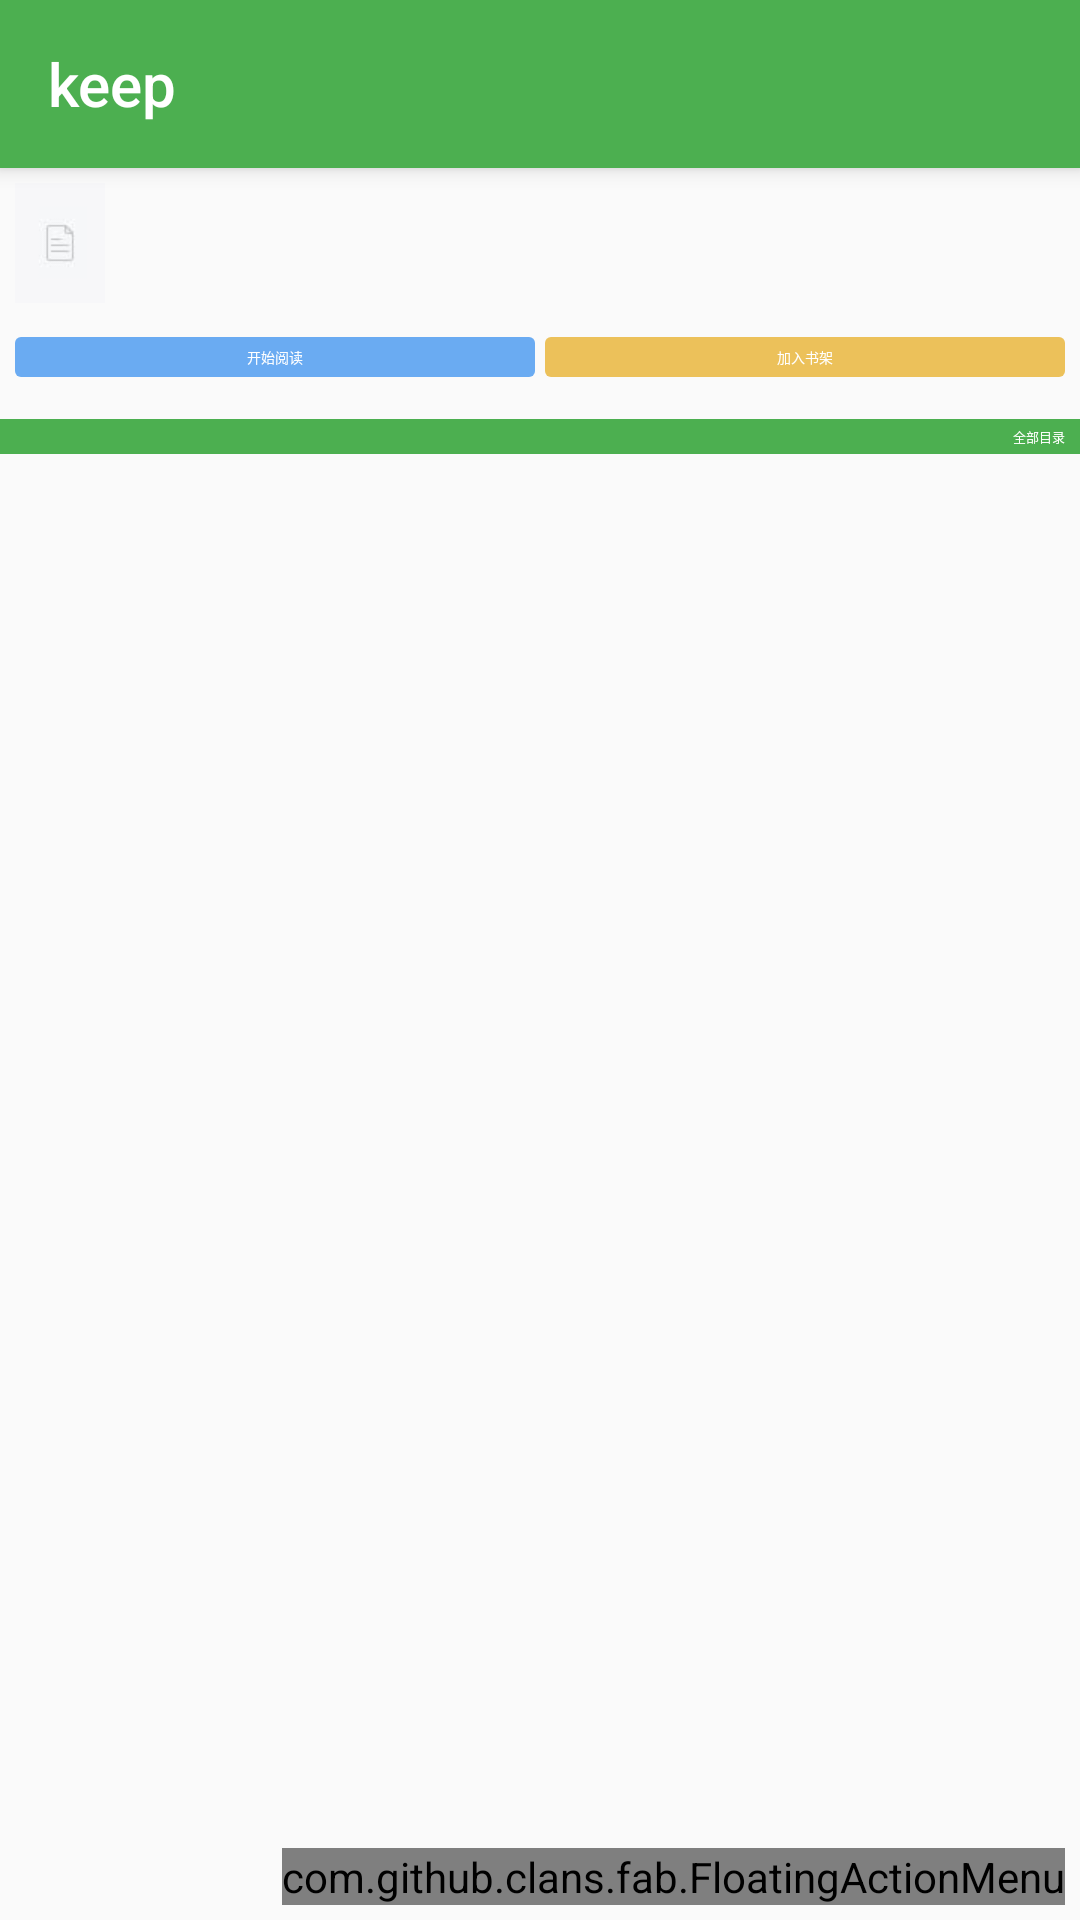

Reconstruct the res/layout file that produces this screen, plus the resources it refers to.
<!-- AndroidManifest.xml: activity theme AppTheme.NoActionBar -->
<!-- res/layout/activity_book_detail.xml -->
<?xml version="1.0" encoding="utf-8"?>
<android.support.design.widget.CoordinatorLayout xmlns:android="http://schemas.android.com/apk/res/android"
    xmlns:app="http://schemas.android.com/apk/res-auto"
    xmlns:tools="http://schemas.android.com/tools"
    android:layout_width="match_parent"
    android:layout_height="match_parent"
    xmlns:fab="http://schemas.android.com/apk/res-auto"
    tools:context=".activity.BookDetailActivity">

    <android.support.design.widget.AppBarLayout
        android:id="@+id/collapsing_toolbar_layout"
        android:layout_width="match_parent"
        android:layout_height="wrap_content"
        android:theme="@style/AppTheme.AppBarOverlay"
        app:contentScrim="@color/colorPrimary">

        <android.support.v7.widget.Toolbar
            android:id="@+id/toolbar"
            android:layout_width="match_parent"
            android:layout_height="?attr/actionBarSize"
            app:layout_collapseMode="pin"
            app:title="keep"
            app:titleTextColor="@color/white" />

    </android.support.design.widget.AppBarLayout>

    <ScrollView
        android:layout_width="match_parent"
        android:layout_height="match_parent"
        app:layout_behavior="@string/appbar_scrolling_view_behavior">


        <LinearLayout
            android:layout_width="match_parent"
            android:layout_height="match_parent"
            android:orientation="vertical">

            <LinearLayout
                android:layout_width="match_parent"
                android:layout_height="wrap_content"
                android:layout_marginLeft="15px"
                android:layout_marginRight="15px"
                android:layout_marginTop="15px"
                android:orientation="horizontal">

                <ImageView
                    android:id="@+id/tvImg"
                    android:layout_width="90px"
                    android:layout_height="120px"
                    android:src="@drawable/defaultcover" />

                <LinearLayout
                    android:layout_width="wrap_content"
                    android:layout_height="wrap_content"
                    android:layout_marginLeft="10px"
                    android:orientation="vertical">

                    <TextView
                        android:id="@+id/tvName"
                        android:layout_width="wrap_content"
                        android:layout_height="wrap_content"
                        android:textColor="@color/title"
                        android:textSize="16px" />

                    <TextView
                        android:id="@+id/tvType"
                        android:layout_width="wrap_content"
                        android:layout_height="wrap_content"
                        android:layout_marginTop="10px"
                        android:textColor="@color/subtitle"
                        android:textSize="13px" />

                    <TextView
                        android:id="@+id/tvState"
                        android:layout_width="wrap_content"
                        android:layout_height="wrap_content"
                        android:layout_marginTop="10px"
                        android:textColor="@color/subtitle"
                        android:textSize="13px" />

                    <TextView
                        android:id="@+id/tvDate"
                        android:layout_width="wrap_content"
                        android:layout_height="wrap_content"
                        android:layout_marginTop="10px"
                        android:textColor="@color/subtitle"
                        android:textSize="13px" />

                    <TextView
                        android:id="@+id/tvNew"
                        android:layout_width="wrap_content"
                        android:layout_height="wrap_content"
                        android:layout_marginTop="10px"
                        android:textColor="@color/subtitle"
                        android:textColorLink="@color/subtitle"
                        android:textSize="13px" />
                </LinearLayout>
            </LinearLayout>

            <LinearLayout
                android:layout_width="match_parent"
                android:layout_height="wrap_content"
                android:layout_marginLeft="15px"
                android:layout_marginRight="15px"
                android:layout_marginTop="20px"
                android:orientation="horizontal">

                <TextView
                    android:foreground="?selectableItemBackground"
                    android:id="@+id/tvStart"
                    android:layout_width="match_parent"
                    android:layout_height="40px"
                    android:layout_marginRight="5px"
                    android:layout_weight="1"
                    android:background="@drawable/blue_button_shape"
                    android:gravity="center"
                    android:text="开始阅读"
                    android:textColor="@color/white"
                    android:textSize="14px" />

                <TextView
                    android:foreground="?selectableItemBackground"
                    android:id="@+id/tvSave"
                    android:layout_width="match_parent"
                    android:layout_height="40px"
                    android:layout_marginLeft="5px"
                    android:layout_weight="1"
                    android:background="@drawable/yellow_button_shape"
                    android:gravity="center"
                    android:text="加入书架"
                    android:textColor="@color/white"
                    android:textSize="14px" />
            </LinearLayout>

            <TextView
                android:id="@+id/tvDetail"
                android:layout_width="match_parent"
                android:layout_height="wrap_content"
                android:layout_marginLeft="15px"
                android:layout_marginRight="15px"
                android:layout_marginTop="15px"
                android:textColor="@color/subtitle"
                android:textSize="12px" />

            <RelativeLayout
                android:layout_width="match_parent"
                android:layout_height="35px"
                android:layout_marginTop="10px"
                android:background="@color/colorPrimary"
                >
                <TextView
                    android:layout_centerVertical="true"
                    android:layout_width="wrap_content"
                    android:layout_height="30px"
                    android:id="@+id/tvUpdateTitle"
                    android:gravity="center_vertical"
                    android:paddingLeft="15px"
                    android:textColor="@color/white"
                    android:textSize="13px" />

                <TextView
                    android:id="@+id/tvAll"
                    android:layout_width="wrap_content"
                    android:layout_height="wrap_content"
                    android:textColor="@color/white"
                    android:textSize="13px"
                    android:layout_alignParentRight="true"
                    android:layout_centerVertical="true"
                    android:layout_marginRight="15px"
                    android:text="全部目录"
                    />
            </RelativeLayout>

            <android.support.v7.widget.RecyclerView
                android:id="@+id/list"
                android:layout_width="match_parent"
                android:layout_height="wrap_content"
                android:layout_marginLeft="15px"
                android:layout_marginRight="15px"
                android:layout_marginTop="5px" />
        </LinearLayout>
    </ScrollView>

    <com.github.clans.fab.FloatingActionMenu
        android:id="@+id/menu"
        android:layout_width="wrap_content"
        android:layout_height="wrap_content"
        android:layout_gravity="right|bottom"
        android:layout_marginBottom="5dp"
        android:layout_marginRight="5dp"
        app:menu_fab_size="mini"
        fab:menu_animationDelayPerItem="50"
        fab:menu_buttonSpacing="0dp"
        fab:menu_colorNormal="#DA4336"
        fab:menu_colorPressed="#E75043"
        fab:menu_colorRipple="#99FFFFFF"
        fab:menu_icon="@drawable/fab_add"
        fab:menu_labels_colorNormal="#333333"
        fab:menu_labels_colorPressed="#444444"
        fab:menu_labels_colorRipple="#66FFFFFF"
        fab:menu_labels_cornerRadius="3dp"
        fab:fab_label="关闭"
        fab:menu_labels_textColor="@color/white"
        fab:menu_labels_textSize="14sp">

        <com.github.clans.fab.FloatingActionButton
            android:id="@+id/menu_books"
            android:layout_width="wrap_content"
            android:layout_height="wrap_content"
            android:src="@drawable/ic_list"
            fab:fab_label="书架"
            fab:fab_size="mini" />

        <com.github.clans.fab.FloatingActionButton
            android:id="@+id/menu_refresh"
            android:layout_width="wrap_content"
            android:layout_height="wrap_content"
            android:src="@drawable/ic_refresh"
            fab:fab_label="刷新"
            fab:fab_size="mini" />

    </com.github.clans.fab.FloatingActionMenu>
</android.support.design.widget.CoordinatorLayout>
<!-- resources referenced by this layout -->
<resources>
  <color name="colorPrimary">#4CAF50</color>
  <color name="subtitle">#757575</color>
  <color name="title">#212121</color>
  <color name="white">#FFFFFF</color>
  <!-- drawable blue_button_shape (drawable) -->
  <?xml version="1.0" encoding="utf-8"?>
  <shape xmlns:android="http://schemas.android.com/apk/res/android" android:shape="rectangle">
      <solid android:color="@color/btn_blue"/>
      <corners android:radius="2dp"/>
  </shape>
  <!-- drawable defaultcover: jpg bitmap (drawable-xhdpi, 7727 bytes) -->
  <!-- drawable ic_list: png bitmap (drawable-xhdpi, 190 bytes) -->
  <!-- drawable ic_refresh: png bitmap (drawable-xhdpi, 471 bytes) -->
  <!-- drawable yellow_button_shape (drawable) -->
  <?xml version="1.0" encoding="utf-8"?>
  <shape xmlns:android="http://schemas.android.com/apk/res/android" android:shape="rectangle">
      <solid android:color="@color/btn_yellow"/>
      <corners android:radius="2dp"/>
  </shape>
  <style name="AppTheme.AppBarOverlay" parent="ThemeOverlay.AppCompat.Dark.ActionBar" />
  <style name="AppTheme.NoActionBar">
          <item name="windowActionBar">false</item>
          <item name="windowNoTitle">true</item>
      </style>
  <color name="btn_blue">#6AABF2</color>
  <color name="btn_yellow">#ECC15A</color>
</resources>
